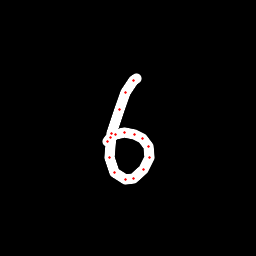

Data behind this chart, as committed beside it:
x, y, hover, eod
136.6, 78.41, 0.0, 0.0
133.3, 80.92, 0.0, 0.0
125.7, 92.89, 0.0, 0.0
119, 109, 0.0, 0.0
111.4, 133.3, 0.0, 0.0
109.2, 157.3, 0.0, 0.0
114.9, 172.4, 0.0, 0.0
125, 179.1, 0.0, 0.0
133.9, 178.6, 0.0, 0.0
144, 169.1, 0.0, 0.0
149.3, 157.7, 0.0, 0.0
148.4, 146.7, 0.0, 0.0
142.3, 138.4, 0.0, 0.0
134.1, 134.2, 0.0, 0.0
124.3, 132.5, 0.0, 0.0
115.8, 134.7, 0.0, 0.0
110, 137.7, 0.0, 0.0
107.2, 141.6, 0.0, 1.0
